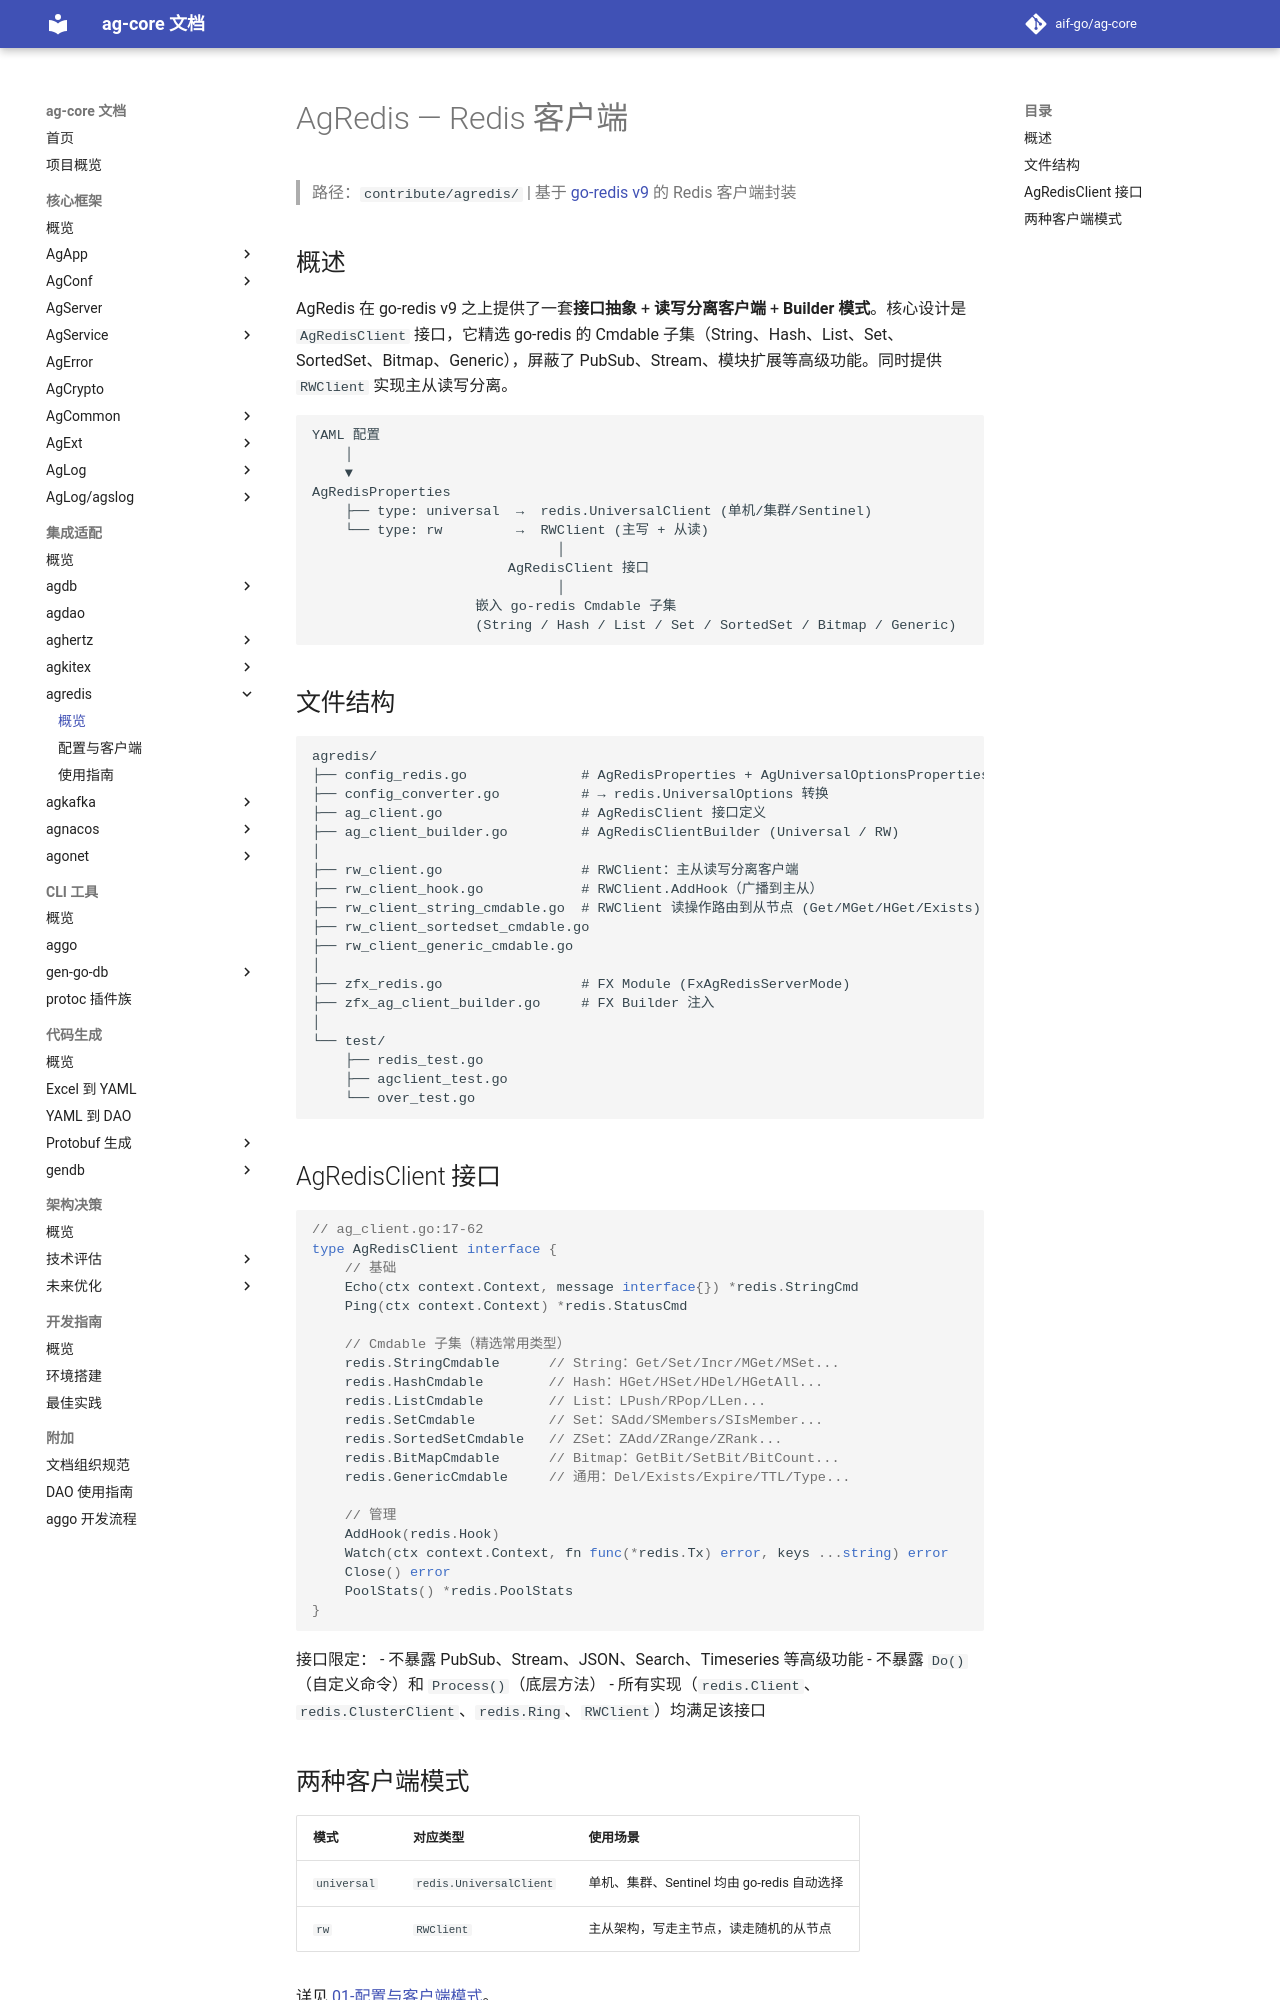

repository: aif-go/ag-core-docs · page: 集成适配/agredis/00-AgRedis/index.html · generator: mkdocs

---
tags:
  - ag-core
  - contribute
  - agredis
  - redis
  - architecture
  - overview
---

# AgRedis — Redis 客户端

> 路径：`contribute/agredis/` | 基于 [go-redis v9](https://github.com/redis/go-redis) 的 Redis 客户端封装

## 概述

AgRedis 在 go-redis v9 之上提供了一套**接口抽象** + **读写分离客户端** + **Builder 模式**。核心设计是 `AgRedisClient` 接口，它精选 go-redis 的 Cmdable 子集（String、Hash、List、Set、SortedSet、Bitmap、Generic），屏蔽了 PubSub、Stream、模块扩展等高级功能。同时提供 `RWClient` 实现主从读写分离。

```
YAML 配置
    │
    ▼
AgRedisProperties
    ├── type: universal  →  redis.UniversalClient (单机/集群/Sentinel)
    └── type: rw         →  RWClient (主写 + 从读)
                              │
                        AgRedisClient 接口
                              │
                    嵌入 go-redis Cmdable 子集
                    (String / Hash / List / Set / SortedSet / Bitmap / Generic)
```

## 文件结构

```
agredis/
├── config_redis.go              # AgRedisProperties + AgUniversalOptionsProperties
├── config_converter.go          # → redis.UniversalOptions 转换
├── ag_client.go                 # AgRedisClient 接口定义
├── ag_client_builder.go         # AgRedisClientBuilder (Universal / RW)
│
├── rw_client.go                 # RWClient：主从读写分离客户端
├── rw_client_hook.go            # RWClient.AddHook（广播到主从）
├── rw_client_string_cmdable.go  # RWClient 读操作路由到从节点 (Get/MGet/HGet/Exists)
├── rw_client_sortedset_cmdable.go
├── rw_client_generic_cmdable.go
│
├── zfx_redis.go                 # FX Module (FxAgRedisServerMode)
├── zfx_ag_client_builder.go     # FX Builder 注入
│
└── test/
    ├── redis_test.go
    ├── agclient_test.go
    └── over_test.go
```

## AgRedisClient 接口

```go
// ag_client.go:17-62
type AgRedisClient interface {
    // 基础
    Echo(ctx context.Context, message interface{}) *redis.StringCmd
    Ping(ctx context.Context) *redis.StatusCmd

    // Cmdable 子集（精选常用类型）
    redis.StringCmdable      // String：Get/Set/Incr/MGet/MSet...
    redis.HashCmdable        // Hash：HGet/HSet/HDel/HGetAll...
    redis.ListCmdable        // List：LPush/RPop/LLen...
    redis.SetCmdable         // Set：SAdd/SMembers/SIsMember...
    redis.SortedSetCmdable   // ZSet：ZAdd/ZRange/ZRank...
    redis.BitMapCmdable      // Bitmap：GetBit/SetBit/BitCount...
    redis.GenericCmdable     // 通用：Del/Exists/Expire/TTL/Type...

    // 管理
    AddHook(redis.Hook)
    Watch(ctx context.Context, fn func(*redis.Tx) error, keys ...string) error
    Close() error
    PoolStats() *redis.PoolStats
}
```

接口限定：
- 不暴露 PubSub、Stream、JSON、Search、Timeseries 等高级功能
- 不暴露 `Do()`（自定义命令）和 `Process()`（底层方法）
- 所有实现（`redis.Client`、`redis.ClusterClient`、`redis.Ring`、`RWClient`）均满足该接口
